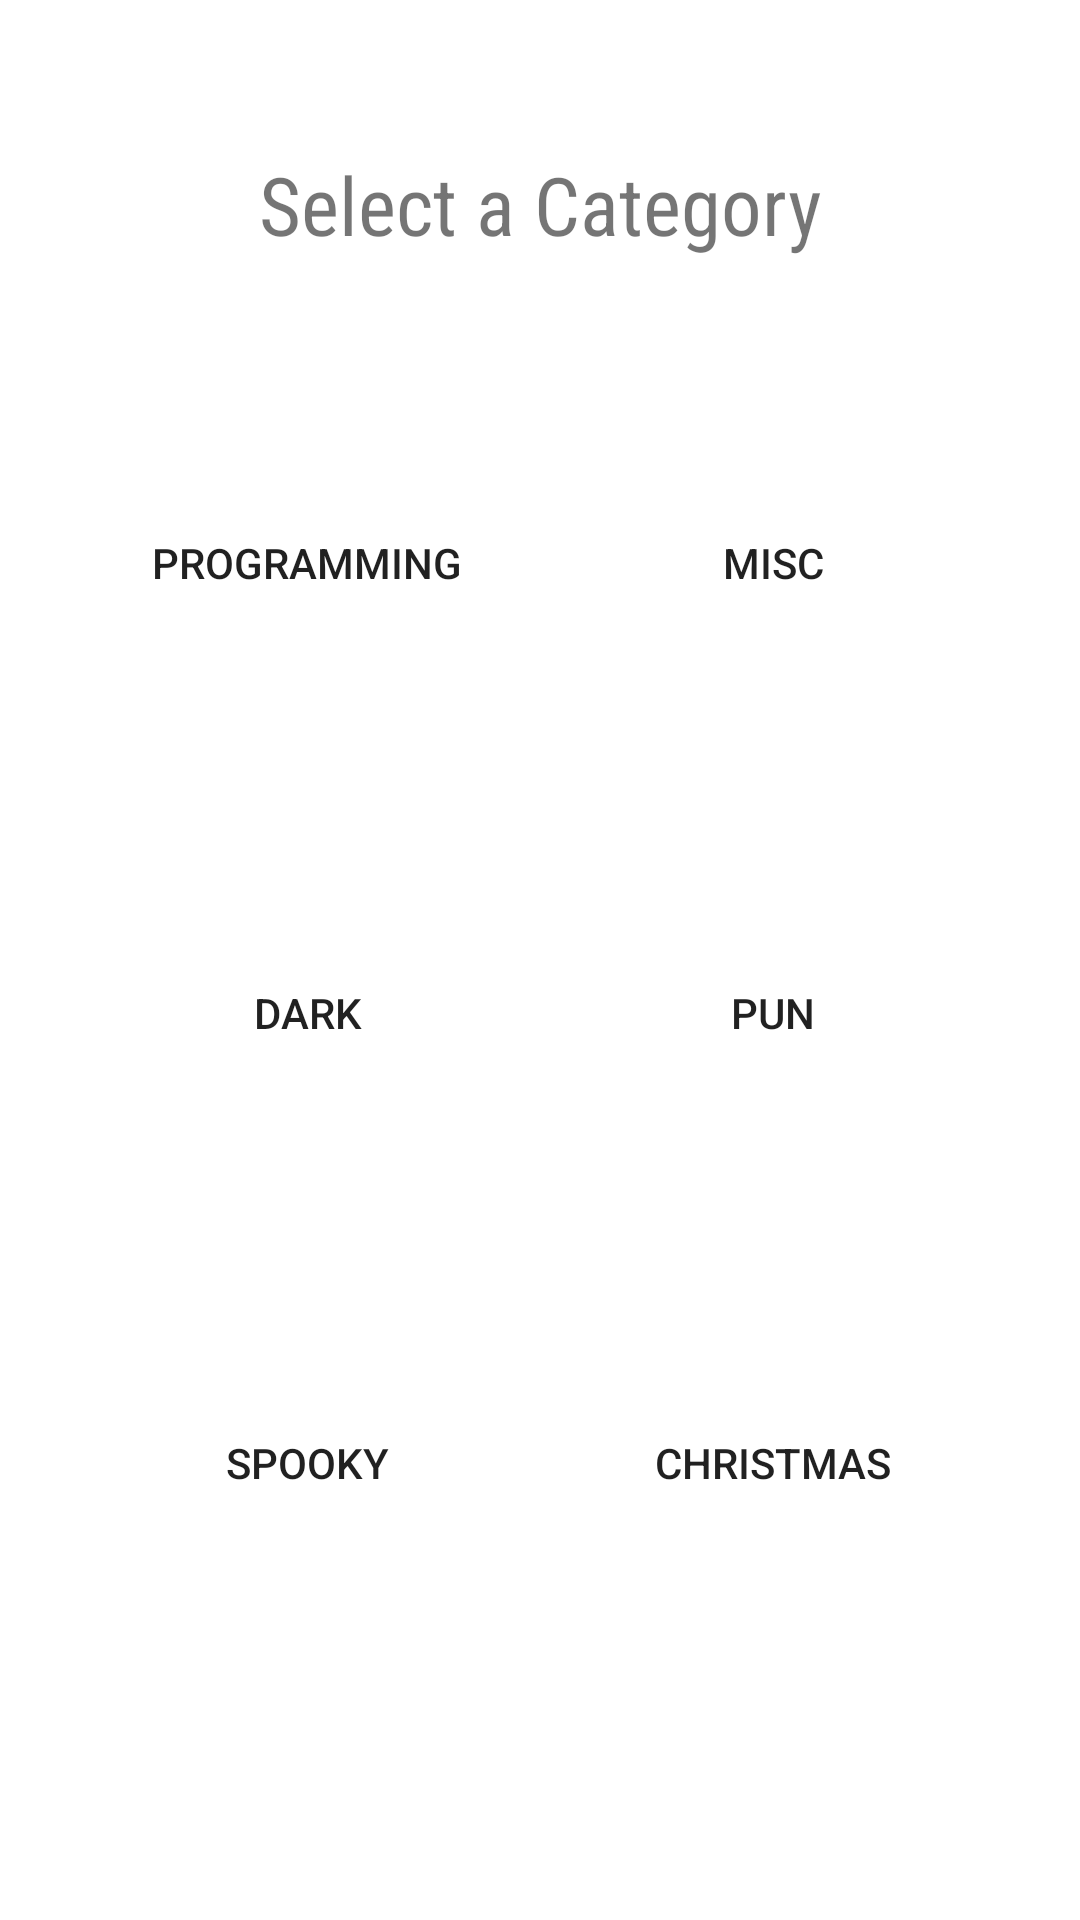

Produce the Android XML layout that renders to this screen, including the resource entries it uses.
<!-- AndroidManifest.xml: application theme Theme.Group_Project.NoActionBar -->
<!-- res/layout/fragment_jokes.xml -->
<?xml version="1.0" encoding="utf-8"?>
<androidx.constraintlayout.widget.ConstraintLayout xmlns:android="http://schemas.android.com/apk/res/android"
    xmlns:app="http://schemas.android.com/apk/res-auto"
    xmlns:tools="http://schemas.android.com/tools"
    android:layout_width="match_parent"
    android:layout_height="match_parent"
    tools:context=".JokesFragment">

    <Button
        android:id="@+id/programming"
        android:layout_width="150dp"
        android:layout_height="125dp"
        android:layout_marginStart="8dp"
        android:layout_marginTop="125dp"
        android:layout_marginEnd="8dp"
        android:text="Programming"
        android:background="@drawable/button"
        app:layout_constraintEnd_toEndOf="parent"
        app:layout_constraintHorizontal_bias="0.1"
        app:layout_constraintStart_toStartOf="parent"
        app:layout_constraintTop_toTopOf="parent" />

    <Button
        android:id="@+id/misc"
        android:layout_width="150dp"
        android:layout_height="125dp"
        android:layout_marginStart="8dp"
        android:layout_marginTop="125dp"
        android:layout_marginEnd="8dp"
        android:background="@drawable/button"
        android:text="Misc"
        app:layout_constraintEnd_toEndOf="parent"
        app:layout_constraintHorizontal_bias="0.9"
        app:layout_constraintStart_toStartOf="parent"
        app:layout_constraintTop_toTopOf="parent" />

    <Button
        android:id="@+id/dark"
        android:layout_width="150dp"
        android:layout_height="125dp"
        android:layout_marginStart="8dp"
        android:layout_marginTop="25dp"
        android:layout_marginEnd="8dp"
        android:text="Dark"
        android:background="@drawable/button"
        app:layout_constraintEnd_toEndOf="parent"
        app:layout_constraintHorizontal_bias="0.1"
        app:layout_constraintStart_toStartOf="parent"
        app:layout_constraintTop_toBottomOf="@+id/programming" />

    <Button
        android:id="@+id/pun"
        android:layout_width="150dp"
        android:layout_height="125dp"
        android:layout_marginStart="8dp"
        android:layout_marginTop="25dp"
        android:layout_marginEnd="8dp"
        android:text="Pun"
        android:background="@drawable/button"
        app:layout_constraintEnd_toEndOf="parent"
        app:layout_constraintHorizontal_bias="0.9"
        app:layout_constraintStart_toStartOf="parent"
        app:layout_constraintTop_toBottomOf="@+id/misc" />

    <Button
        android:id="@+id/christmas"
        android:layout_width="150dp"
        android:layout_height="125dp"
        android:layout_marginStart="8dp"
        android:layout_marginTop="25dp"
        android:layout_marginEnd="8dp"
        android:text="Christmas"
        android:background="@drawable/button"
        app:layout_constraintEnd_toEndOf="parent"
        app:layout_constraintHorizontal_bias="0.9"
        app:layout_constraintStart_toStartOf="parent"
        app:layout_constraintTop_toBottomOf="@+id/pun" />

    <Button
        android:id="@+id/spooky"
        android:layout_width="150dp"
        android:layout_height="125dp"
        android:layout_marginStart="8dp"
        android:layout_marginTop="25dp"
        android:layout_marginEnd="8dp"
        android:text="Spooky"
        android:background="@drawable/button"
        app:layout_constraintEnd_toEndOf="parent"
        app:layout_constraintHorizontal_bias="0.1"
        app:layout_constraintStart_toStartOf="parent"
        app:layout_constraintTop_toBottomOf="@+id/dark" />

    <TextView
        android:id="@+id/textView16"
        android:layout_width="wrap_content"
        android:layout_height="wrap_content"
        android:layout_marginStart="8dp"
        android:layout_marginTop="50dp"
        android:layout_marginEnd="8dp"
        android:text="Select a Category"
        android:textSize="27dp"
        android:fontFamily="sans-serif-condensed"
        app:layout_constraintEnd_toEndOf="parent"
        app:layout_constraintStart_toStartOf="parent"
        app:layout_constraintTop_toTopOf="parent" />

</androidx.constraintlayout.widget.ConstraintLayout>
<!-- resources referenced by this layout -->
<resources>
  <!-- drawable button (drawable) -->
  <?xml version="1.0" encoding="utf-8"?>
  <shape xmlns:android="http://schemas.android.com/apk/res/android" android:shape="rectangle" >
      <corners
          android:topLeftRadius="5dp"
          android:topRightRadius="20dp"
          android:bottomLeftRadius="20dp"
          android:bottomRightRadius="5dp" />
      <size
          android:width="150dp"
          android:height="125dp" />
  </shape>
  <style name="Theme.Group_Project.NoActionBar">
          <item name="windowActionBar">false</item>
          <item name="windowNoTitle">true</item>
          <item name="android:statusBarColor">@android:color/transparent</item>
      </style>
</resources>
